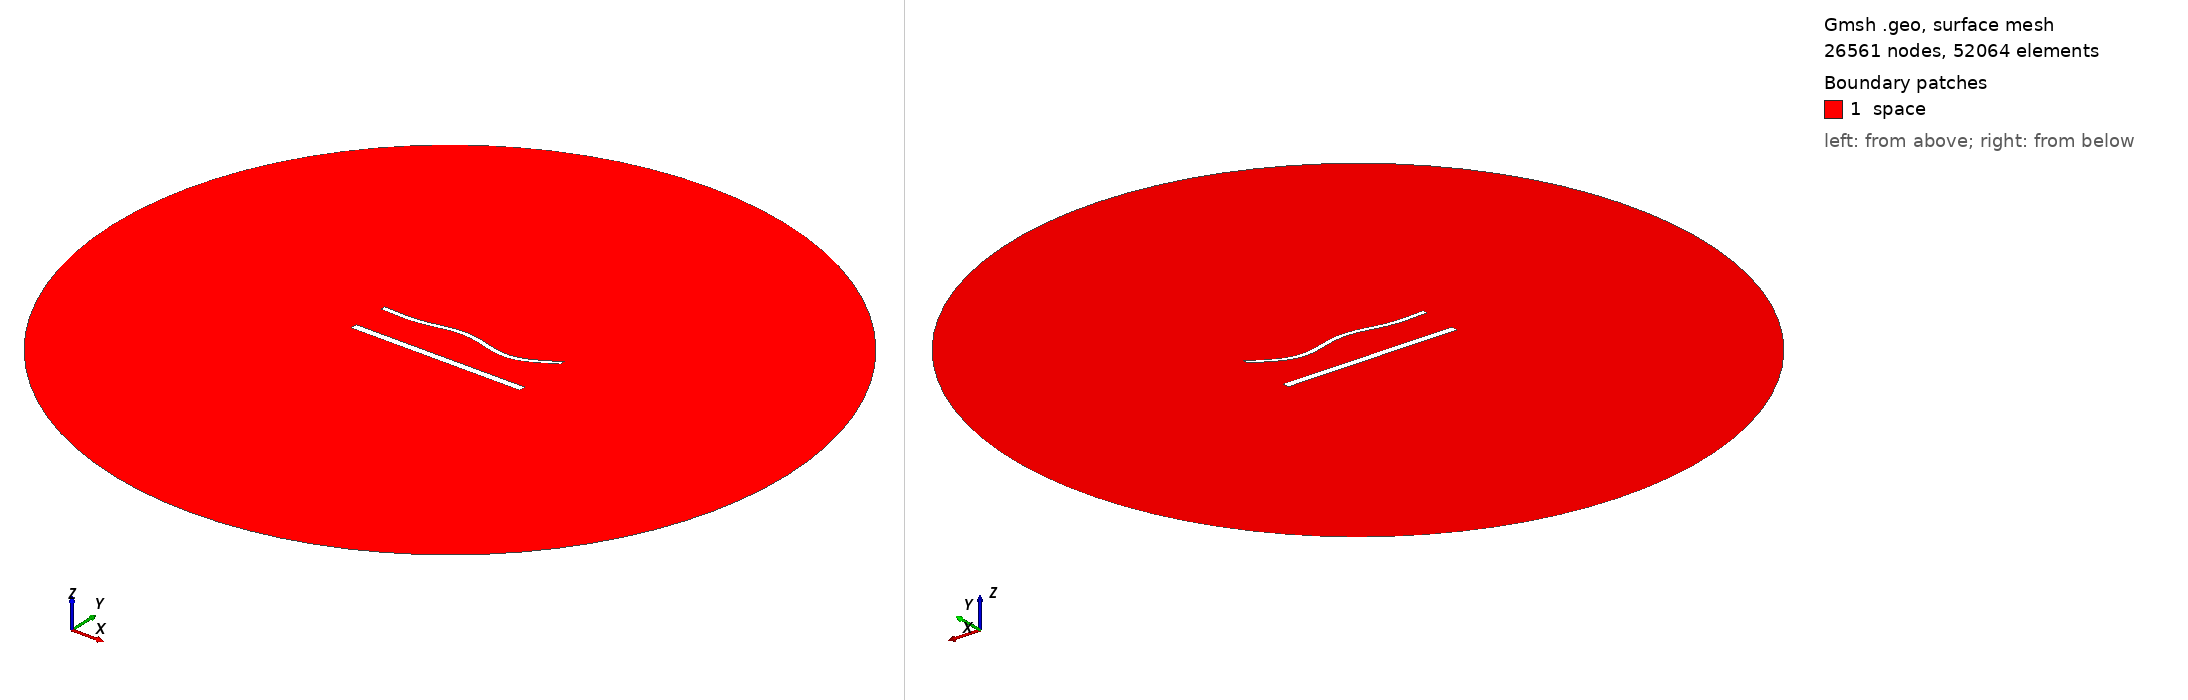

Gmsh geometry script, surface-meshed: 26561 nodes, 52064 surface elements. Boundary patches (legend numbers): 1 space. Left view from above one corner, right view from below the opposite corner. Legend entries are the model's physical surfaces. The drawing asked Gmsh for element sizes between 1% and 20% of the model's largest extent; the script's own settings can give other sizes.

=== 1771.geo (drawn) ===
//---------------------------------------
// Geometry kernel
//---------------------------------------

SetFactory("OpenCASCADE");



//---------------------------------------
// Parameters of the geometry
//---------------------------------------

// Overetch of the upper plate
overetch = 0.5;

// Distance between the plates
distance = 22.5;

// Discretization over the x axis (for the deformation)
nx = 50; 

// Length of the plate
L = 100 - overetch; 

// Number of modes
n = 4; 

// 1st mode coefficient
coeff(1) = 1.5;
beta(1) = 0.596864 * 3.1415926535 / L;

// 2nd mode coefficient
coeff(2) = 0.0;
beta(2) = 1.49418 * 3.1415926535 / L;

// 3rd mode coefficient
coeff(3) = 1.5;
beta(3) = 2.50025 * 3.1415926535 / L;

// 4th mode coefficient
coeff(4) = -1.5;
beta(4) = 3.49999 * 3.1415926535 / L;



//---------------------------------------
// Upper plate (deformed rectangle)
//---------------------------------------

// Coordiantes of the upper plate
xmin = -50;
xmax = 50 - overetch;

// Height of the upper plate
yheight = 4 - 2 * overetch;

// Indexes of the points
UpperID[] = {};
LowerID[] = {};
LeftID[] = {};
RightID[] = {};

// Point index
p = 1;

// Horizontal edges
For i In {1:nx}
    x = xmin + (i-1)*(xmax - xmin)/(nx-1);

    y_bottom = distance / 2 + overetch;
    For j In {1:n}
        C = (Cosh(beta(j)*L) + Cos(beta(j)*L)) / (Sinh(beta(j)*L) + Sin(beta(j)*L));
        y_bottom  = y_bottom + coeff(j) * (Cosh(beta(j)*(x+50)) - Cos(beta(j)*(x+50)) - C * (Sinh(beta(j)*(x+50)) - Sin(beta(j)*(x+50))));
    EndFor

    y_top = y_bottom + yheight;

    Point(p) = {x, y_top, 0, 1.0};
    UpperID[i] = p;
    p = p + 1;

    Point(p) = {x, y_bottom, 0, 1.0};
    LowerID[i] = p;
    p = p + 1;
EndFor

// Create point lists
UpperPts[] = {}; LowerPts[] = {};
For i In {1:nx}
  UpperPts[] += {UpperID[i]};
  LowerPts[] += {LowerID[i]};
EndFor

// Build splines
Spline(1) = {UpperPts[]};
Spline(2) = {LowerPts[]};
Line(3) = {LowerPts[nx-1], UpperPts[nx-1]};
Line(4) = {LowerPts[0], UpperPts[0]};

// Build the plane surface
Curve Loop(1) = {2, 3, -1, -4};
Plane Surface(1) = {1};



//---------------------------------------
// Lower plate (rectangle)
//---------------------------------------

// Vertices
Point(1001) = {-50, -distance/2, 0, 1.0};
Point(1002) = { 50, -distance/2, 0, 1.0};
Point(1003) = { 50,  -distance/2 + 4, 0, 1.0};
Point(1004) = {-50,  -distance/2 + 4, 0, 1.0};

// Edges
Line(5) = {1001, 1002};
Line(6) = {1002, 1003};
Line(7) = {1003, 1004};
Line(8) = {1004, 1001};

// Plane surface
Line Loop(2) = {5, 6, 7, 8};
Plane Surface(2) = {2}; 



//---------------------------------------
// Outer (fictious) boundary
//---------------------------------------

// Points
Point(1005) = {0, 0, 0};       // Center
Point(1006) = {200, 0, 0};     // Start point
Point(1007) = {0, 200, 0};     // 90 degrees
Point(1008) = {-200, 0, 0};    // 180 degrees
Point(1009) = {0, -200, 0};    // 270 degrees

// Circle arcs (each needs start, center, end)
Circle(9) = {1006, 1005, 1007};
Circle(10) = {1007, 1005, 1008};
Circle(11) = {1008, 1005, 1009};
Circle(12) = {1009, 1005, 1006};

// Plane surface for the entire domain
Curve Loop(3) = {9, 10, 11, 12};
Surface(3) = {3};

// Subtract the plates from the whole domain to obtain the actual domain where we want to solve the equations
BooleanDifference{ Surface{3}; Delete; }{ Surface{1}; Surface{2}; Delete; }




//---------------------------------------
// Transfinite Lines/Curves
//---------------------------------------

// Set the number of points on the boundaries
r = 6;
d = 0.15;

// Plates
Transfinite Curve {1} = 50*r/4 Using Progression 1;
Transfinite Line {2} = 50*r Using Progression 1;
Transfinite Curve {3, 4} = 2*r Using Progression 1+d;
Transfinite Line {5} = 50*r/4 Using Progression 1;
Transfinite Line {7} = 50*r Using Progression 1;
Transfinite Line {6} = 2*r Using Progression 1-d;
Transfinite Line {8} = 2*r Using Progression 1+d;

// Outer boundary
Transfinite Line {9, 10, 11, 12} = 20 Using Progression 1;



//---------------------------------------
// Physical groups
//---------------------------------------                

// Physical curves (boundaries)
Physical Line("force_segment", 10) = {2};
Physical Line("upper_plate", 11) = {1, 3, 4};
Physical Line("lower_plate", 12) = {5, 6, 7, 8};
Physical Line("boundary", 20) = {9, 10, 11, 12};

// Physical Surfaces
Physical Surface("space", 30) = {3};



//---------------------------------------
// 6. Generate the Mesh
//---------------------------------------

// 2D mesh generation
Mesh 2;
